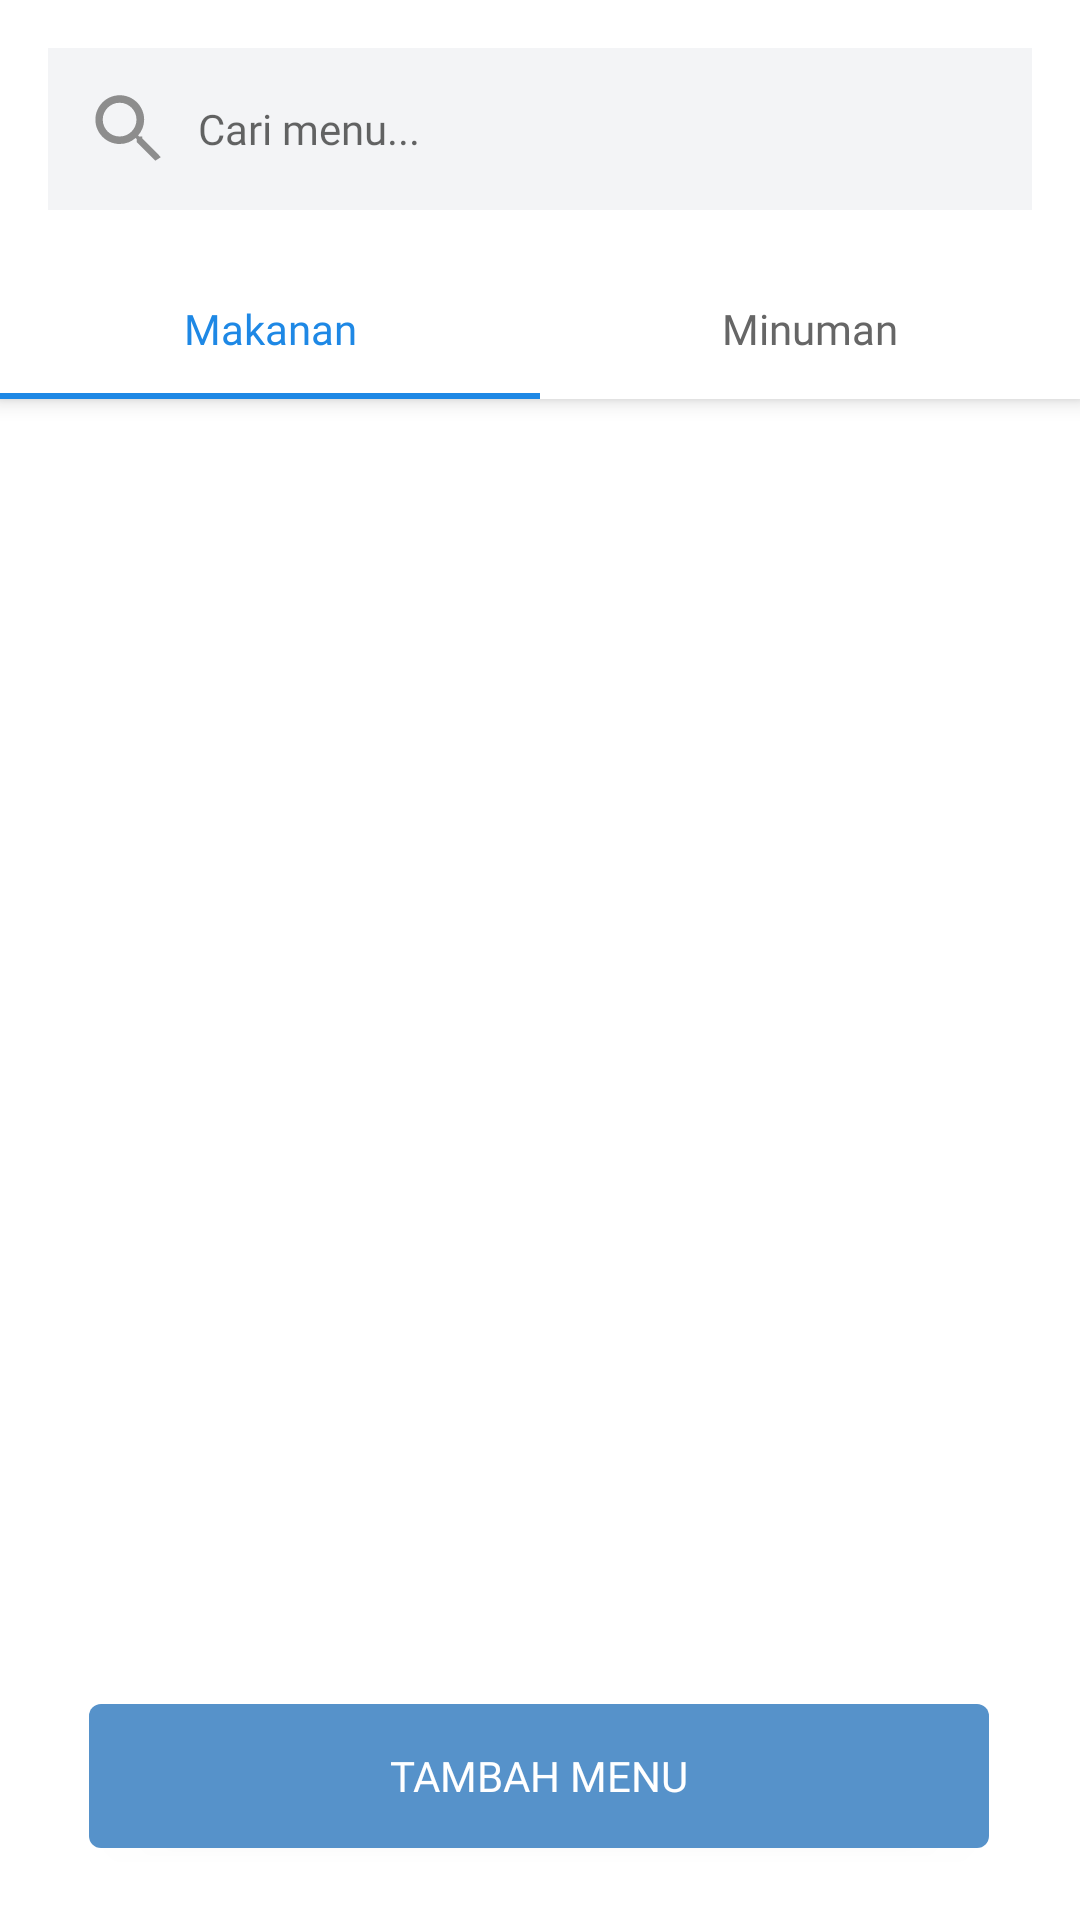

This screen was rendered from an Android layout file. Write that file and the resources it references.
<!-- AndroidManifest.xml: application theme Theme.GadjahDjaya -->
<!-- res/layout/fragment_menu.xml -->
<?xml version="1.0" encoding="utf-8"?>
<androidx.constraintlayout.widget.ConstraintLayout
    xmlns:android="http://schemas.android.com/apk/res/android"
    xmlns:app="http://schemas.android.com/apk/res-auto"
    xmlns:tools="http://schemas.android.com/tools"
    android:id="@+id/fragment_menu_makanan"
    android:layout_width="match_parent"
    android:layout_height="match_parent"
    tools:context=".MenuFragment">

    
    <androidx.constraintlayout.widget.ConstraintLayout
        android:id="@+id/search_container"
        android:layout_width="match_parent"
        android:layout_height="wrap_content"
        android:background="#FFFFFF"
        android:elevation="4dp"
        app:layout_constraintTop_toTopOf="parent">

        <androidx.constraintlayout.widget.ConstraintLayout
            android:id="@+id/search_box"
            android:layout_width="match_parent"
            android:layout_height="wrap_content"
            android:padding="16dp"
            app:layout_constraintTop_toTopOf="parent">

            <EditText
                android:id="@+id/searchEditText"
                android:layout_width="match_parent"
                android:layout_height="wrap_content"
                android:background="@color/grey2"
                android:drawableStart="@drawable/ic_search"
                android:drawablePadding="8dp"
                android:fontFamily="@font/poppinsregular"
                android:hint="Cari menu..."
                app:cardCornerRadius="7dp"
                app:cardElevation="3dp"
                android:padding="12dp"
                android:textSize="14sp"
                app:layout_constraintStart_toStartOf="parent"
                app:layout_constraintTop_toTopOf="parent" />

        </androidx.constraintlayout.widget.ConstraintLayout>

        
        <LinearLayout
            android:id="@+id/tab_container"
            android:layout_width="match_parent"
            android:layout_height="wrap_content"
            android:orientation="horizontal"
            app:layout_constraintTop_toBottomOf="@id/search_box">

            <TextView
                android:id="@+id/btn_makanan"
                android:layout_width="0dp"
                android:layout_height="wrap_content"
                android:layout_weight="1"
                android:background="?attr/selectableItemBackground"
                android:gravity="center"
                android:padding="14dp"
                android:text="Makanan"
                android:fontFamily="@font/poppinsregular"
                android:textColor="#1E88E5"
                android:textSize="14sp" />

            <TextView
                android:id="@+id/btn_minuman"
                android:layout_width="0dp"
                android:layout_height="wrap_content"
                android:layout_weight="1"
                android:background="?attr/selectableItemBackground"
                android:gravity="center"
                android:padding="14dp"
                android:text="Minuman"
                android:fontFamily="@font/poppinsregular"
                android:textColor="#666666"
                android:textSize="14sp" />
        </LinearLayout>

        
        <View
            android:id="@+id/tab_indicator"
            android:layout_width="0dp"
            android:layout_height="2dp"
            android:background="#1E88E5"
            app:layout_constraintBottom_toBottomOf="parent"
            app:layout_constraintStart_toStartOf="@id/tab_container"
            app:layout_constraintWidth_percent="0.5" />
    </androidx.constraintlayout.widget.ConstraintLayout>

    
    <androidx.recyclerview.widget.RecyclerView
        android:id="@+id/recyclerViewMakanan"
        android:layout_width="0dp"
        android:layout_height="0dp"
        android:visibility="visible"
        app:layout_constraintTop_toBottomOf="@id/search_container"
        app:layout_constraintBottom_toTopOf="@id/btn_tambah_menu"
        app:layout_constraintStart_toStartOf="parent"
        app:layout_constraintEnd_toEndOf="parent"
        app:layoutManager="androidx.recyclerview.widget.LinearLayoutManager"
        tools:listitem="@layout/list_menu"
        tools:itemCount="1"/>

    
    <androidx.recyclerview.widget.RecyclerView
        android:id="@+id/recyclerViewMinuman"
        android:layout_width="0dp"
        android:layout_height="0dp"
        android:visibility="gone"
        app:layout_constraintTop_toBottomOf="@id/search_container"
        app:layout_constraintBottom_toTopOf="@id/btn_tambah_menu"
        app:layout_constraintStart_toStartOf="parent"
        app:layout_constraintEnd_toEndOf="parent"
        app:layoutManager="androidx.recyclerview.widget.LinearLayoutManager"
        tools:listitem="@layout/list_menu"/>

    
    <Button
        android:id="@+id/btn_tambah_menu"
        android:layout_width="300dp"
        android:layout_height="wrap_content"
        android:layout_marginBottom="24dp"
        android:background="@drawable/button_shape"
        android:fontFamily="@font/poppinsmedium"
        android:text="Tambah Menu"
        android:textColor="@color/white"
        app:layout_constraintBottom_toBottomOf="parent"
        app:layout_constraintEnd_toEndOf="parent"
        app:layout_constraintHorizontal_bias="0.495"
        app:layout_constraintStart_toStartOf="parent" />
</androidx.constraintlayout.widget.ConstraintLayout>
<!-- res/layout/list_menu.xml (included above) -->
<?xml version="1.0" encoding="utf-8"?>
<androidx.constraintlayout.widget.ConstraintLayout xmlns:android="http://schemas.android.com/apk/res/android"
    xmlns:app="http://schemas.android.com/apk/res-auto"
    xmlns:tools="http://schemas.android.com/tools"
    android:layout_width="180dp"
    android:layout_height="180dp"
    android:layout_marginStart="14dp"
    android:layout_marginTop="7dp">

    <androidx.cardview.widget.CardView
        android:layout_width="180dp"
        android:layout_height="180dp"
        android:layout_marginHorizontal="5dp"
        android:layout_marginVertical="5dp"
        app:cardCornerRadius="7dp"
        app:cardElevation="3dp"
        app:cardPreventCornerOverlap="true"
        app:cardUseCompatPadding="true"
        app:layout_constraintStart_toStartOf="parent"
        app:layout_constraintTop_toTopOf="parent"
        app:layout_constraintEnd_toEndOf="parent"
        app:layout_constraintBottom_toBottomOf="parent">

        <androidx.constraintlayout.widget.ConstraintLayout
            android:layout_width="match_parent"
            android:layout_height="match_parent">

            <RelativeLayout
                android:layout_width="match_parent"
                android:layout_height="match_parent"
                app:layout_constraintEnd_toEndOf="parent">

                <com.google.android.material.imageview.ShapeableImageView
                    android:id="@+id/imageview_menu"
                    android:layout_width="85dp"
                    android:layout_height="85dp"
                    android:layout_centerHorizontal="true"
                    android:layout_marginTop="10dp"
                    app:shapeAppearanceOverlay="@style/ShapeAppearanceOverlay.App.RoundedCorners"
                    app:srcCompat="@drawable/menu1" />

                <TextView
                    android:id="@+id/tampilnamamenu"
                    android:layout_width="wrap_content"
                    android:layout_height="wrap_content"
                    android:layout_below="@id/imageview_menu"
                    android:layout_marginStart="10dp"
                    android:layout_marginTop="8dp"
                    android:fontFamily="@font/poppinsmedium"
                    android:text="Nasi Goreng Telur Ayam"
                    android:textColor="@color/black"
                    android:textSize="11dp"
                    tools:ignore="TextSizeCheck" />

                <TextView
                    android:id="@+id/tampilhargamenu"
                    android:layout_width="wrap_content"
                    android:layout_height="wrap_content"
                    android:layout_below="@id/tampilnamamenu"
                    android:layout_marginStart="10dp"
                    android:layout_marginTop="3dp"
                    android:fontFamily="@font/poppinsbold"
                    android:text="Rp 20.000"
                    android:textColor="@color/black"
                    android:textSize="14dp"
                    tools:ignore="TextSizeCheck" />

                <ImageButton
                    android:id="@+id/ic_edit"
                    android:layout_width="24dp"
                    android:layout_height="24dp"
                    android:layout_below="@id/tampilnamamenu"
                    android:layout_marginStart="105dp"
                    android:layout_marginTop="2dp"
                    android:background="?attr/selectableItemBackground"
                    android:scaleType="centerInside"
                    android:src="@drawable/ic_editmenu" />

                <ImageButton
                    android:id="@+id/ic_delete"
                    android:layout_width="20dp"
                    android:layout_height="20dp"
                    android:layout_below="@id/tampilnamamenu"
                    android:layout_marginStart="135dp"
                    android:layout_marginTop="3dp"
                    android:background="?attr/selectableItemBackground"
                    android:scaleType="centerInside"
                    android:src="@drawable/ic_delete" />


            </RelativeLayout>

        </androidx.constraintlayout.widget.ConstraintLayout>

    </androidx.cardview.widget.CardView>

</androidx.constraintlayout.widget.ConstraintLayout>
<!-- resources referenced by this layout -->
<resources>
  <color name="black">#000000</color>
  <color name="grey2">#F3F4F6</color>
  <color name="white">#FFFFFF</color>
  <!-- drawable button_shape (drawable) -->
  <?xml version="1.0" encoding="utf-8"?>
  <shape android:shape="rectangle" xmlns:android="http://schemas.android.com/apk/res/android">
  <solid android:color="@color/primaryColor"/>
      <corners android:radius="4dp"/>
  </shape>
  <!-- drawable ic_search (drawable) -->
  <vector xmlns:android="http://schemas.android.com/apk/res/android"
      android:width="30dp"
      android:height="30dp"
      android:viewportWidth="24.0"
      android:viewportHeight="24.0">
      <path
          android:fillColor="@color/grey"
          android:pathData="M15.5,14h-0.79l-0.28,-0.27c1.01,-1.14 1.61,-2.61 1.61,-4.23 0,-3.59 -2.91,-6.5 -6.5,-6.5s-6.5,2.91 -6.5,6.5 2.91,6.5 6.5,6.5c1.62,0 3.09,-0.61 4.23,-1.61l0.27,0.28v0.79l5,4.99L20.49,19.49l-4.99,-5zm-6,0c-2.48,0 -4.5,-2.02 -4.5,-4.5s2.02,-4.5 4.5,-4.5 4.5,2.02 4.5,4.5 -2.02,4.5 -4.5,4.5z" />
  </vector>
  <!-- drawable menu1: jpeg bitmap (drawable, 107909 bytes) -->
  <style name="ShapeAppearanceOverlay.App.RoundedCorners" parent="">
          <item name="cornerFamily">rounded</item>
          <item name="cornerSize">10dp</item>
      </style>
  <style name="Theme.GadjahDjaya" parent="Theme.MaterialComponents.Light.NoActionBar">
          <item name="colorPrimary">@color/primaryColor</item>
          <item name="colorSecondary">@color/SecondaryColor</item>
          <item name="colorAccent">@color/black</item>
          <item name="colorOnSecondary">@color/white</item>
          <item name="colorOnPrimary">@color/background</item>
      </style>
  <color name="primaryColor">#5692CA</color>
  <color name="grey">#8D8D8D</color>
  <color name="SecondaryColor">#55BBAF</color>
  <color name="background">#FFFFFF</color>
</resources>
